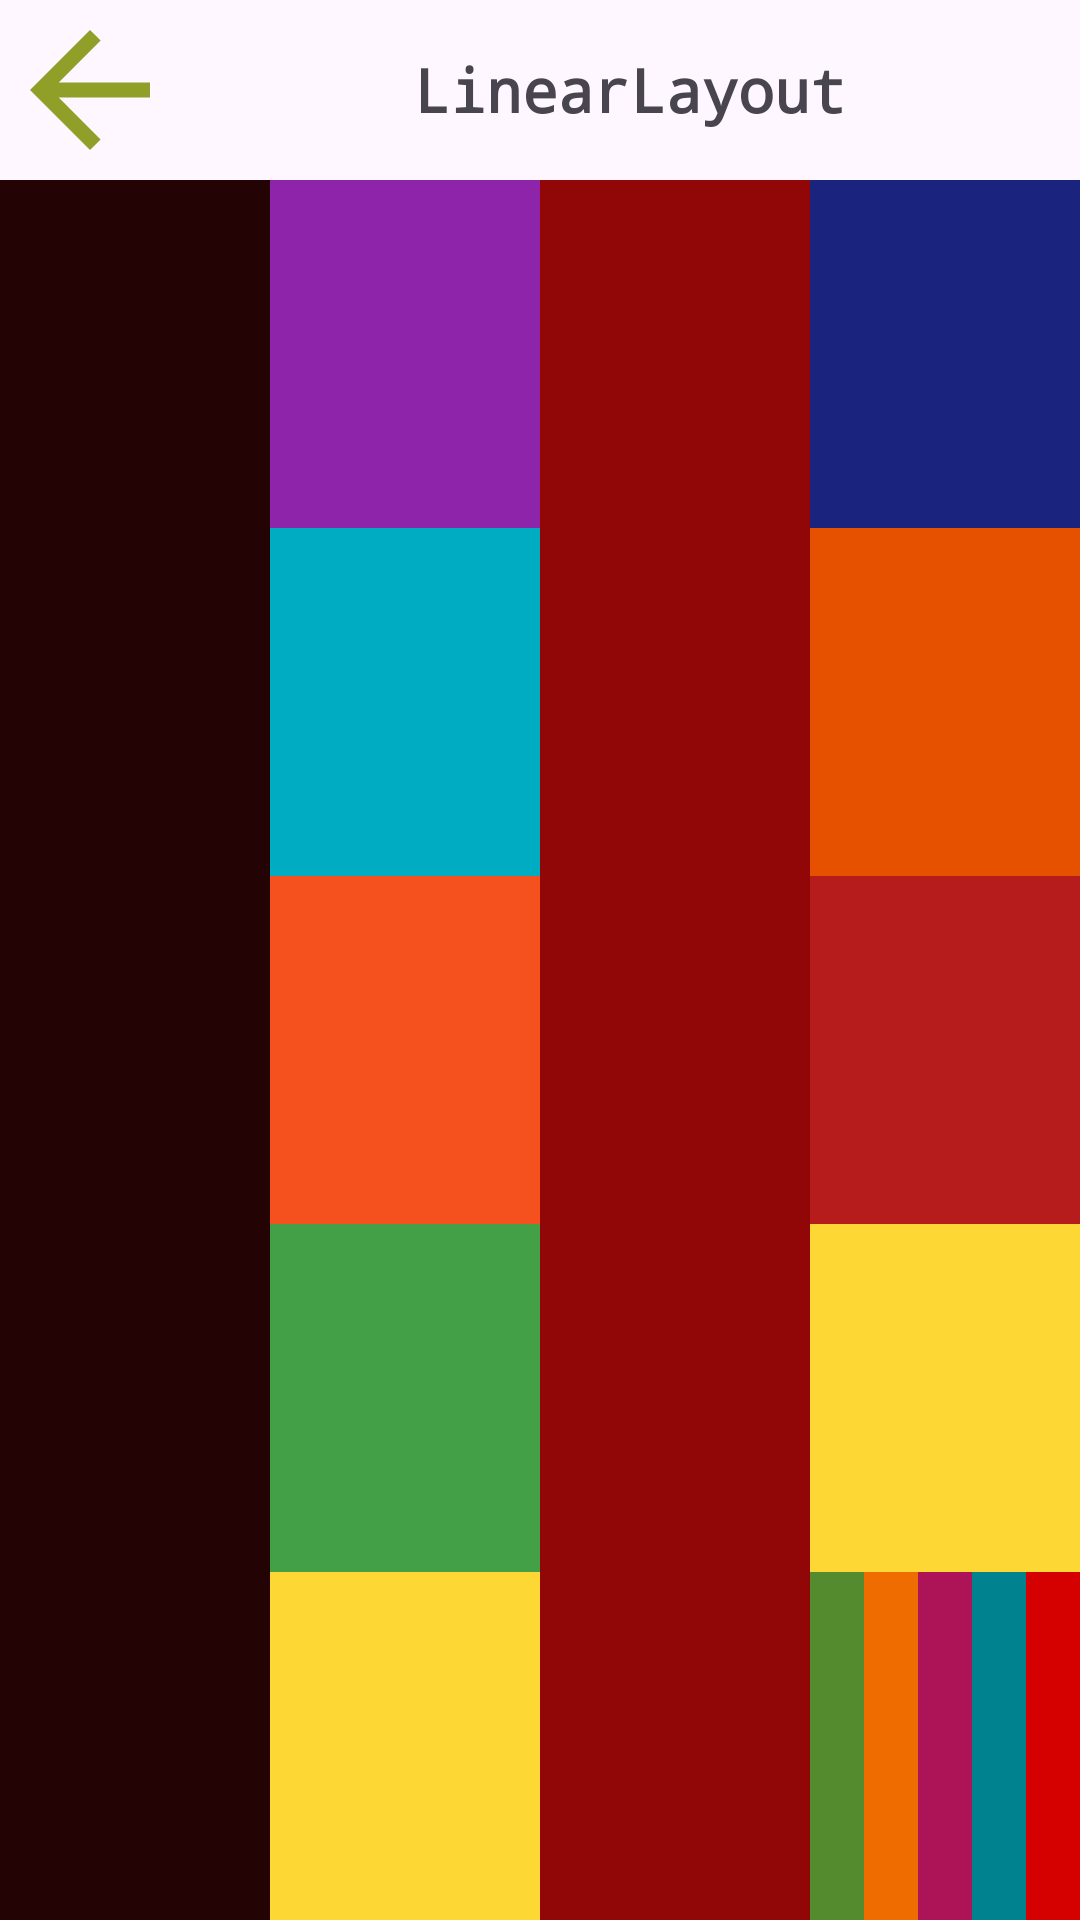

Here is an Android app screen rendered from its layout file. Give the layout XML and the strings, colors and styles it references.
<!-- AndroidManifest.xml: application theme Theme.MenuCalculadora -->
<!-- res/layout/activity_linear.xml -->
<?xml version="1.0" encoding="utf-8"?>
<LinearLayout xmlns:android="http://schemas.android.com/apk/res/android"
    xmlns:app="http://schemas.android.com/apk/res-auto"
    xmlns:tools="http://schemas.android.com/tools"
    android:layout_width="match_parent"
    android:layout_height="match_parent"
    tools:context=".LinearActivity"
    android:orientation="vertical">
<LinearLayout
    android:layout_width="match_parent"
    android:layout_height="wrap_content"

    >
    <ImageView
        android:id="@+id/ivAtras"
        android:layout_width="60dp"
        android:layout_height="60dp"
        app:srcCompat="@drawable/baseline_arrow_back_24"
        ></ImageView>
    <TextView
        android:layout_width="match_parent"
        android:layout_height="60dp"
        android:text="LinearLayout"
        android:gravity="center"
        android:fontFamily="monospace"
        android:textSize="20sp"
        android:textStyle="bold"
        ></TextView>
</LinearLayout>
    <LinearLayout
        android:layout_width="match_parent"
        android:layout_height="match_parent"
        android:background="@color/s"
        android:orientation="horizontal"
        >
        <View
            android:layout_width="0dp"
            android:layout_height="match_parent"
            android:background="@color/t"
            android:layout_weight="1">
        </View>
        <LinearLayout
            android:layout_width="0dp"
            android:layout_height="match_parent"
            android:layout_weight="1"
            android:orientation="vertical">
            <View
                android:layout_width="match_parent"
                android:layout_height="0dp"
                android:layout_weight="1"
                android:background="#8E24AA"/>
            <View
                android:layout_width="match_parent"
                android:layout_height="0dp"
                android:layout_weight="1"
                android:background="#00ACC1"/>
            <View
                android:layout_width="match_parent"
                android:layout_height="0dp"
                android:layout_weight="1"
                android:background="#F4511E"/>
            <View
                android:layout_width="match_parent"
                android:layout_height="0dp"
                android:layout_weight="1"
                android:background="#43A047"/>
            <View
                android:layout_width="match_parent"
                android:layout_height="0dp"
                android:layout_weight="1"
                android:background="#FDD835"/>

        </LinearLayout>
        <View
            android:layout_width="0dp"
            android:layout_height="match_parent"
            android:background="@color/p"
            android:layout_weight="1">
        </View>
        <LinearLayout
            android:layout_width="0dp"
            android:layout_height="match_parent"
            android:layout_weight="1"
            android:orientation="vertical">
            <View
                android:layout_width="match_parent"
                android:layout_height="0dp"
                android:layout_weight="1"
                android:background="#1A237E"/>
            <View
                android:layout_width="match_parent"
                android:layout_height="0dp"
                android:layout_weight="1"
                android:background="#E65100"/>
            <View
                android:layout_width="match_parent"
                android:layout_height="0dp"
                android:layout_weight="1"
                android:background="#B71C1C"/>
            <View
                android:layout_width="match_parent"
                android:layout_height="0dp"
                android:layout_weight="1"
                android:background="#FDD835"/>
            <LinearLayout
                android:layout_width="match_parent"
                android:layout_height="0dp"
                android:layout_weight="1"
                android:orientation="horizontal">
                <View
                    android:layout_width="0dp"
                    android:layout_height="match_parent"
                    android:layout_weight="1"
                    android:background="#558B2F"/>
                <View
                android:layout_width="0dp"
                android:layout_height="match_parent"
                android:layout_weight="1"
                android:background="#EF6C00"/>
                <View
                android:layout_width="0dp"
                android:layout_height="match_parent"
                android:layout_weight="1"
                android:background="#AD1457"/>
                <View
                android:layout_width="0dp"
                android:layout_height="match_parent"
                android:layout_weight="1"
                android:background="#00838F"/>
                <View
                android:layout_width="0dp"
                android:layout_height="match_parent"
                android:layout_weight="1"
                android:background="#D50000"/>
            </LinearLayout>
        </LinearLayout>
    </LinearLayout>
</LinearLayout>
<!-- resources referenced by this layout -->
<resources>
  <color name="p">#910606</color>
  <color name="s">#EF8989</color>
  <color name="t">#230303</color>
  <!-- drawable baseline_arrow_back_24 (drawable) -->
  <vector android:autoMirrored="true" android:height="24dp"
      android:tint="#909F28" android:viewportHeight="24"
      android:viewportWidth="24" android:width="24dp" xmlns:android="http://schemas.android.com/apk/res/android">
      <path android:fillColor="@android:color/white" android:pathData="M20,11H7.83l5.59,-5.59L12,4l-8,8 8,8 1.41,-1.41L7.83,13H20v-2z"/>
  </vector>
  <style name="Theme.MenuCalculadora" parent="Base.Theme.MenuCalculadora" />
  <style name="Base.Theme.MenuCalculadora" parent="Theme.Material3.DayNight.NoActionBar">
          
          
      </style>
</resources>
